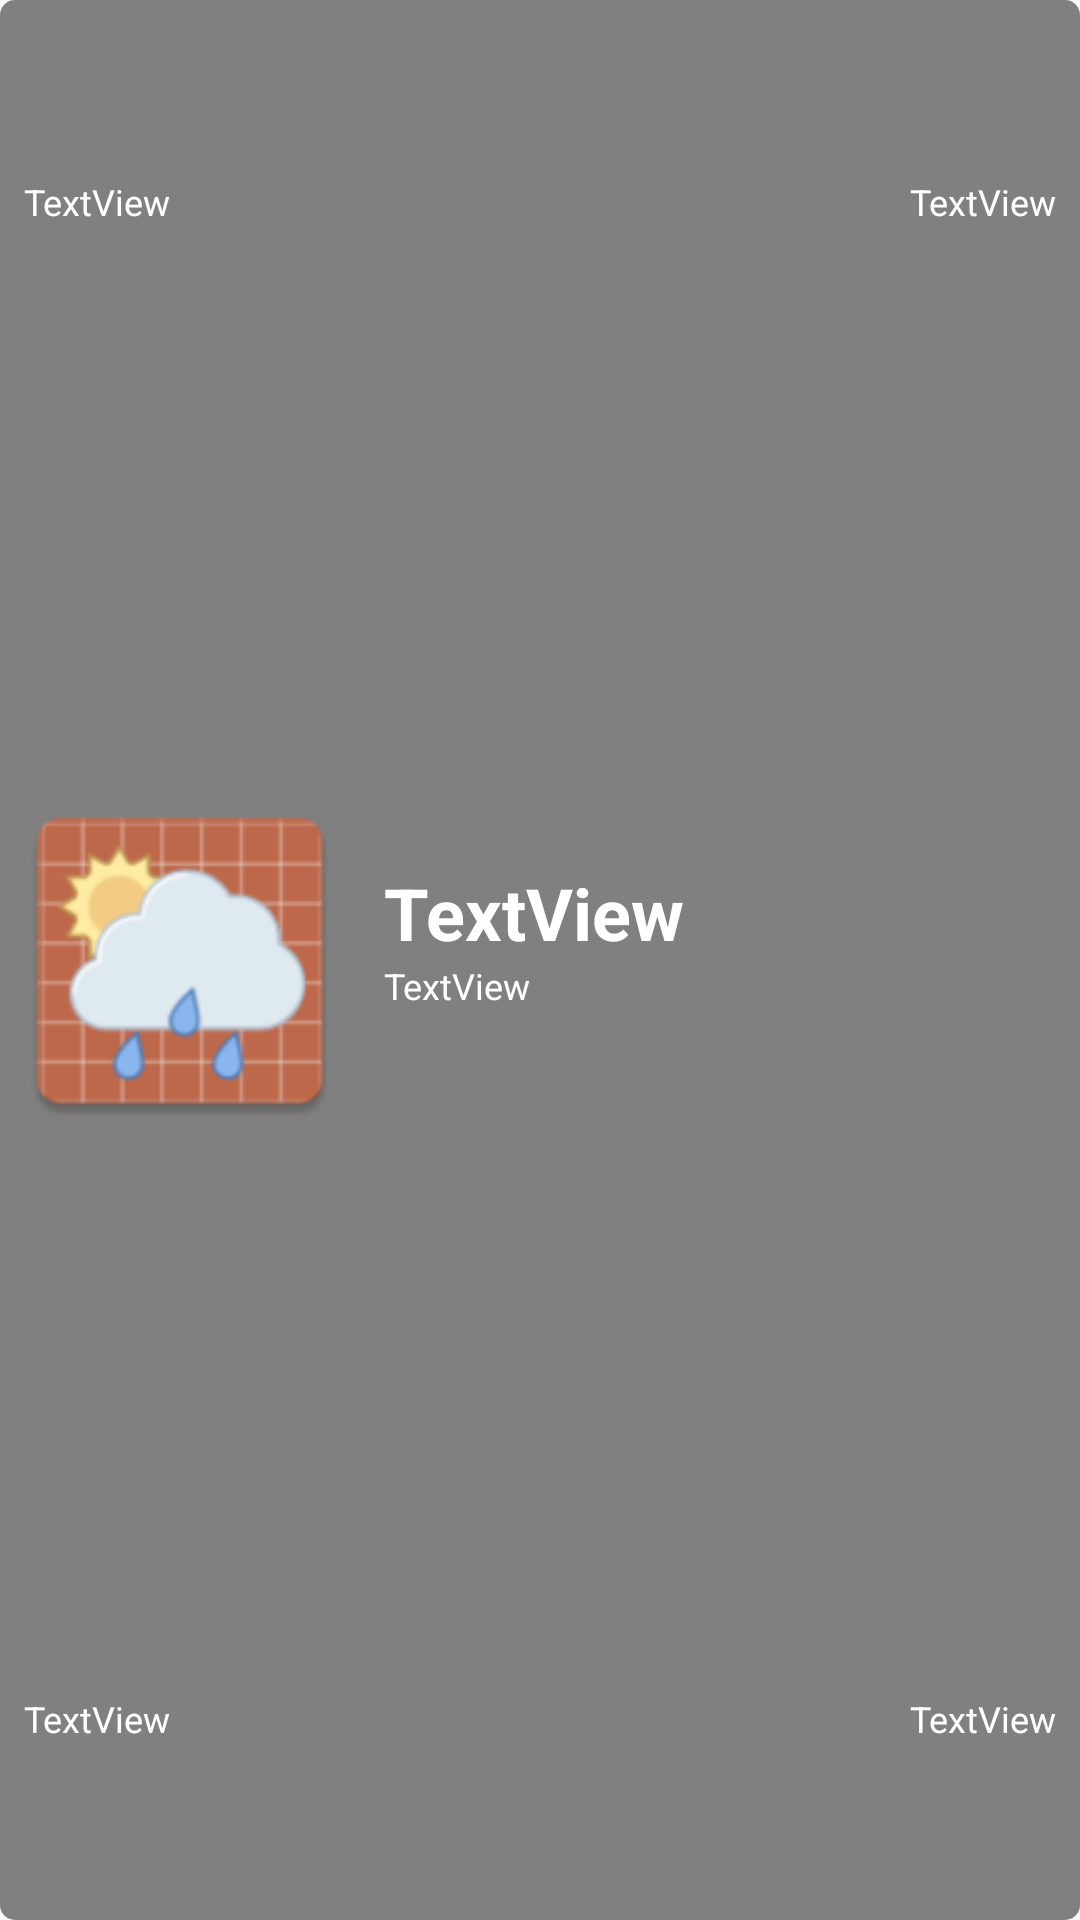

The Android layout XML behind this screen, and the referenced resources:
<!-- AndroidManifest.xml: application theme AppTheme -->
<!-- res/layout/app_widget.xml -->
<LinearLayout
    xmlns:android="http://schemas.android.com/apk/res/android"
    xmlns:app="http://schemas.android.com/apk/res-auto"
    android:layout_width="match_parent"
    android:layout_height="wrap_content"
    android:layout_centerInParent="true"
    android:background="@drawable/widget_round_background"
    android:orientation="vertical"
    android:paddingBottom="@dimen/dim_4dp"
    android:paddingTop="@dimen/dim_4dp">

    <LinearLayout
        android:layout_width="match_parent"
        android:layout_height="match_parent"
        android:layout_gravity="center_horizontal"
        android:layout_weight="1"
        android:orientation="horizontal"
        android:paddingEnd="@dimen/dim_8dp"
        android:paddingStart="@dimen/dim_8dp">

        <TextView
            android:id="@+id/date_text"
            android:layout_width="match_parent"
            android:layout_height="wrap_content"
            android:layout_gravity="center_vertical"
            android:layout_weight="1"
            android:text="TextView"
            android:textColor="@android:color/background_light"
            android:textSize="12sp"/>

        <TextView
            android:id="@+id/time_text"
            android:layout_width="match_parent"
            android:layout_height="wrap_content"
            android:layout_gravity="center_vertical"
            android:layout_weight="1"
            android:gravity="end"
            android:text="TextView"
            android:textColor="@android:color/background_light"
            android:textSize="12sp"/>

    </LinearLayout>

    <LinearLayout
        android:layout_width="match_parent"
        android:layout_height="match_parent"
        android:layout_weight="0.5"
        android:orientation="horizontal">

        <ImageView
            android:id="@+id/image_icon"
            android:layout_width="match_parent"
            android:layout_height="match_parent"
            android:layout_gravity="center_vertical"
            android:layout_weight="1"
            android:scaleType="fitCenter"
            app:srcCompat="@mipmap/ic_launcher"/>

        <LinearLayout
            android:layout_width="match_parent"
            android:layout_height="match_parent"
            android:layout_gravity="center_vertical"
            android:layout_weight="0.5"
            android:orientation="vertical">

            <TextView
                android:id="@+id/cur_temp_text"
                android:layout_width="match_parent"
                android:layout_height="match_parent"
                android:layout_weight="1"
                android:gravity="bottom"
                android:paddingEnd="@dimen/dim_8dp"
                android:paddingStart="@dimen/dim_8dp"
                android:text="TextView"
                android:textColor="@android:color/background_light"
                android:textSize="24sp"
                android:textStyle="bold"/>

            <TextView
                android:id="@+id/min_max_temp_text"
                android:layout_width="match_parent"
                android:layout_height="match_parent"
                android:layout_weight="1"
                android:gravity="top"
                android:paddingEnd="@dimen/dim_8dp"
                android:paddingStart="@dimen/dim_8dp"
                android:text="TextView"
                android:textColor="@android:color/background_light"
                android:textSize="12sp"/>
        </LinearLayout>

    </LinearLayout>

    <LinearLayout
        android:layout_width="match_parent"
        android:layout_height="match_parent"
        android:layout_gravity="center_horizontal"
        android:layout_weight="1"
        android:orientation="horizontal"
        android:paddingEnd="@dimen/dim_8dp"
        android:paddingStart="@dimen/dim_8dp">

        <TextView
            android:id="@+id/city_name_text"
            android:layout_width="match_parent"
            android:layout_height="wrap_content"
            android:layout_gravity="center_vertical"
            android:layout_weight="1"
            android:gravity="bottom|start"
            android:text="TextView"
            android:textColor="@android:color/background_light"
            android:textSize="12sp"/>

        <LinearLayout
            android:layout_width="match_parent"
            android:layout_height="wrap_content"
            android:layout_gravity="center_vertical"
            android:layout_weight="1"
            android:gravity="bottom|end"
            android:orientation="horizontal">

            <ImageView
                android:id="@+id/image_update"
                android:layout_width="wrap_content"
                android:layout_height="match_parent"
                android:layout_gravity="center_vertical|end"
                android:gravity="center_vertical|end"
                android:scaleType="fitEnd"
                app:srcCompat="@drawable/ic_sync"/>

            <TextView
                android:id="@+id/time_updated"
                android:layout_width="wrap_content"
                android:layout_height="wrap_content"
                android:layout_gravity="center_vertical"
                android:gravity="end"
                android:text="TextView"
                android:textColor="@android:color/background_light"
                android:textSize="12sp"/>
        </LinearLayout>

    </LinearLayout>

</LinearLayout>
<!-- resources referenced by this layout -->
<resources>
  <dimen name="dim_4dp">4dp</dimen>
  <dimen name="dim_8dp">8dp</dimen>
  <!-- drawable widget_round_background (drawable) -->
  <?xml version="1.0" encoding="utf-8"?>
  <shape xmlns:android="http://schemas.android.com/apk/res/android"
         android:shape="rectangle">
      <solid android:color="@color/widgetBackground" />
      <corners android:radius="5dp" />
  </shape>
  <!-- mipmap ic_launcher: png bitmap (mipmap-hdpi, 3669 bytes) -->
  <style name="AppTheme" parent="Theme.AppCompat.Light.DarkActionBar">
          
          <item name="colorPrimary">@color/colorPrimary</item>
          <item name="colorPrimaryDark">@color/colorPrimaryDark</item>
          <item name="colorAccent">@color/colorAccent</item>
      </style>
  <color name="widgetBackground">#7d000000</color>
  <color name="colorPrimary">#3F51B5</color>
  <color name="colorPrimaryDark">#303F9F</color>
  <color name="colorAccent">#FF4081</color>
</resources>
